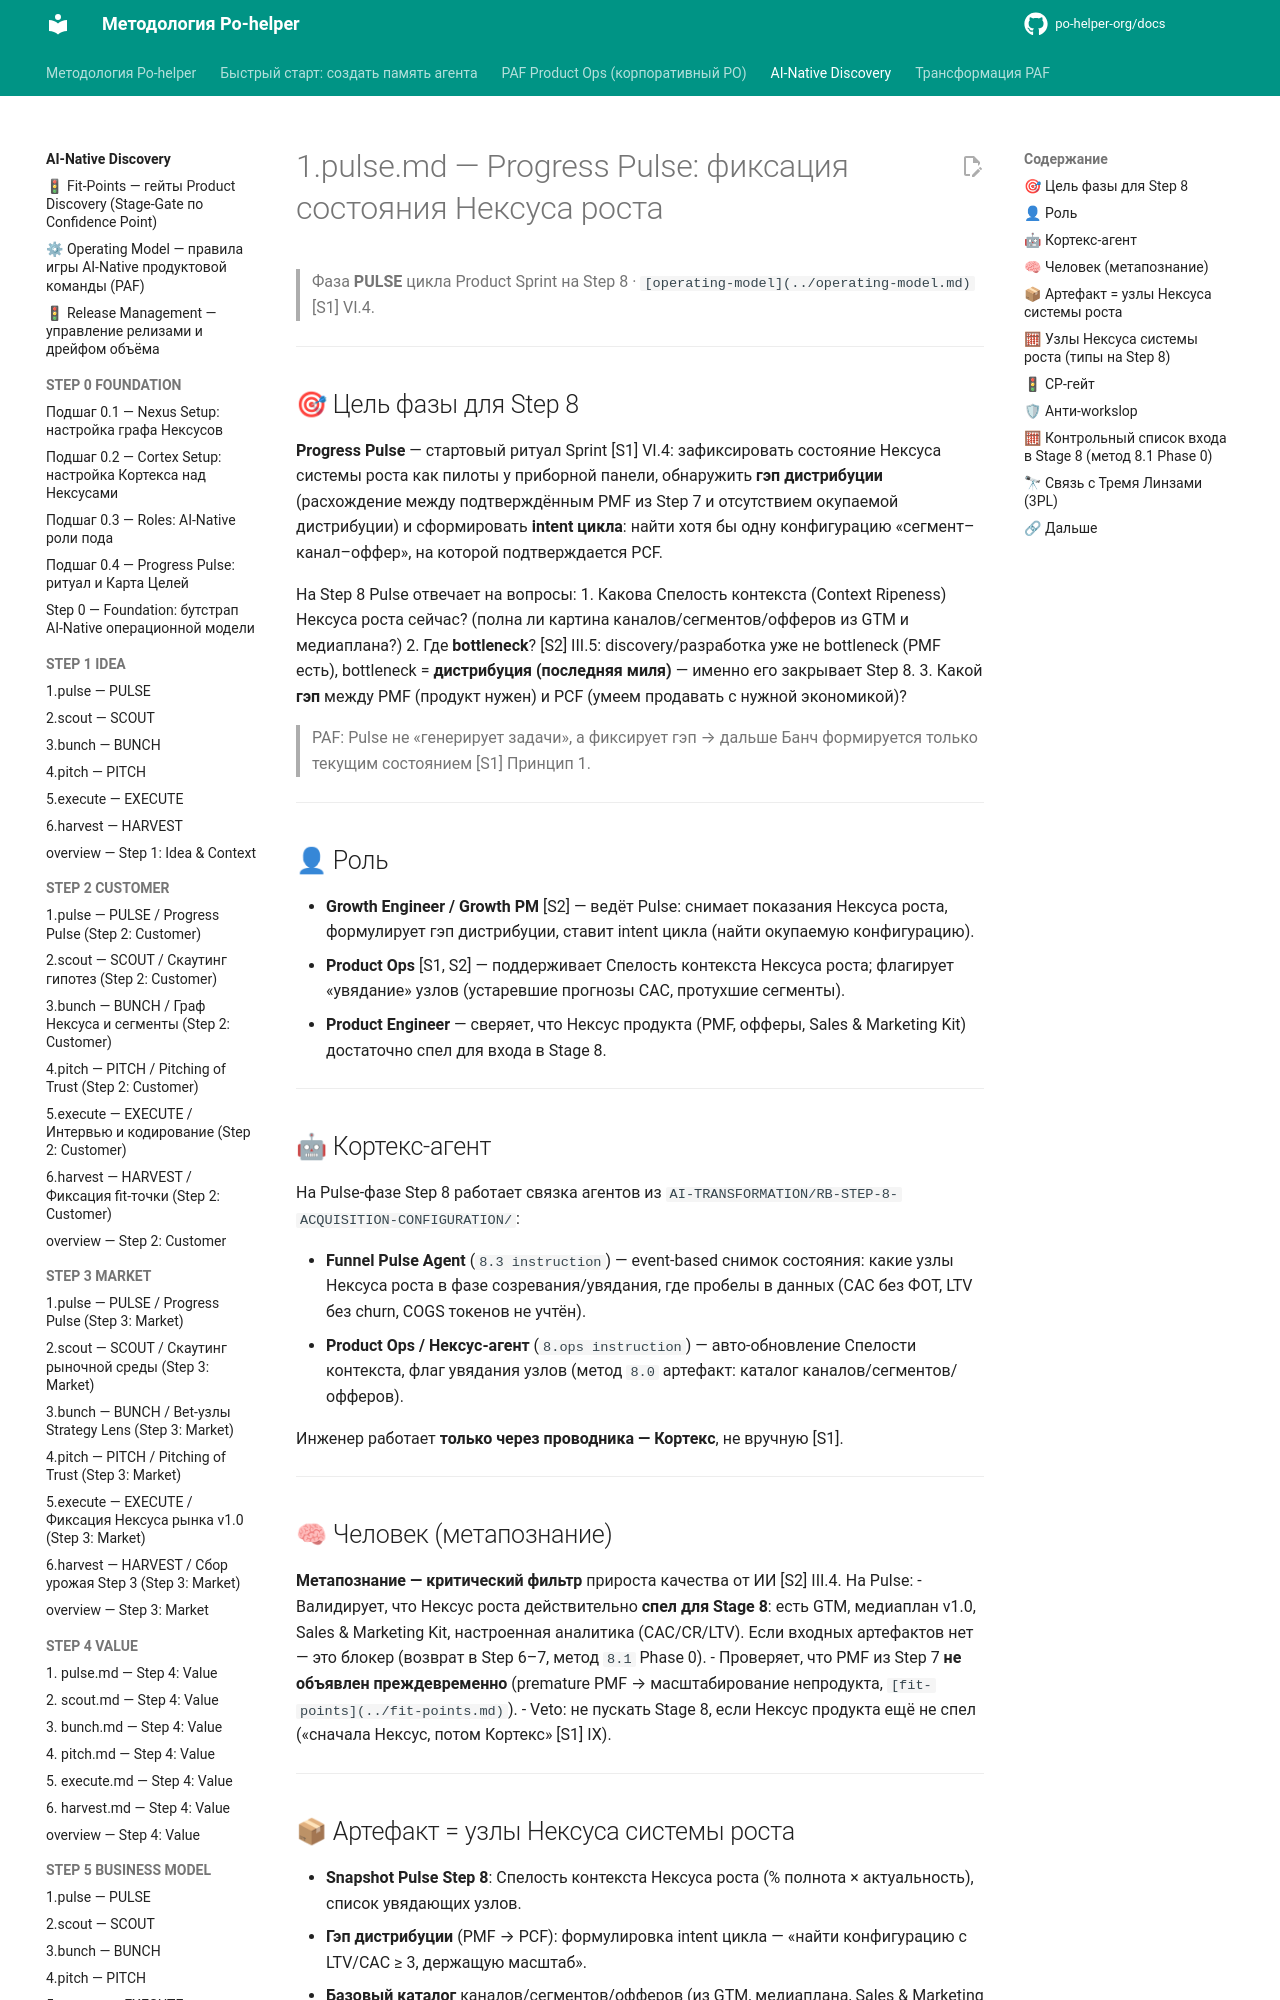

repository: po-helper-org/docs · page: ai-processes/STEP-8-ACQUISITION-PCF/1.pulse/index.html · generator: mkdocs

---
nexus: growth
node_id: aip-8-pulse
node_type: sprint-phase
paf_step: 8
sprint_phase: pulse
kind: normative
owner: Growth Engineer
confidence: 1.0
sources: ["[S1]", "[S2]", "[S3]", "[S4]", "RB-STEP-8"]
updated: 2026-06-20
ttl_days: 365
ripeness: fresh
tags: []
---

# 1.pulse.md — Progress Pulse: фиксация состояния Нексуса роста

> Фаза **PULSE** цикла Product Sprint на Step 8 · `[operating-model](../operating-model.md)` [S1] VI.4.

---

## 🎯 Цель фазы для Step 8

**Progress Pulse** — стартовый ритуал Sprint [S1] VI.4: зафиксировать состояние Нексуса системы роста как пилоты у приборной панели, обнаружить **гэп дистрибуции** (расхождение между подтверждённым PMF из Step 7 и отсутствием окупаемой дистрибуции) и сформировать **intent цикла**: найти хотя бы одну конфигурацию «сегмент–канал–оффер», на которой подтверждается PCF.

На Step 8 Pulse отвечает на вопросы:
1. Какова Спелость контекста (Context Ripeness) Нексуса роста сейчас? (полна ли картина каналов/сегментов/офферов из GTM и медиаплана?)
2. Где **bottleneck**? [S2] III.5: discovery/разработка уже не bottleneck (PMF есть), bottleneck = **дистрибуция (последняя миля)** — именно его закрывает Step 8.
3. Какой **гэп** между PMF (продукт нужен) и PCF (умеем продавать с нужной экономикой)?

> PAF: Pulse не «генерирует задачи», а фиксирует гэп → дальше Банч формируется только текущим состоянием [S1] Принцип 1.

---

## 👤 Роль

- **Growth Engineer / Growth PM** [S2] — ведёт Pulse: снимает показания Нексуса роста, формулирует гэп дистрибуции, ставит intent цикла (найти окупаемую конфигурацию).
- **Product Ops** [S1, S2] — поддерживает Спелость контекста Нексуса роста; флагирует «увядание» узлов (устаревшие прогнозы CAC, протухшие сегменты).
- **Product Engineer** — сверяет, что Нексус продукта (PMF, офферы, Sales & Marketing Kit) достаточно спел для входа в Stage 8.

---

## 🤖 Кортекс-агент

На Pulse-фазе Step 8 работает связка агентов из `AI-TRANSFORMATION/RB-STEP-8-ACQUISITION-CONFIGURATION/`:

- **Funnel Pulse Agent** (`8.3 instruction`) — event-based снимок состояния: какие узлы Нексуса роста в фазе созревания/увядания, где пробелы в данных (CAC без ФОТ, LTV без churn, COGS токенов не учтён).
- **Product Ops / Нексус-агент** (`8.ops instruction`) — авто-обновление Спелости контекста, флаг увядания узлов (метод `8.0` артефакт: каталог каналов/сегментов/офферов).

Инженер работает **только через проводника — Кортекс**, не вручную [S1].

---

## 🧠 Человек (метапознание)

**Метапознание — критический фильтр** прироста качества от ИИ [S2] III.4. На Pulse:
- Валидирует, что Нексус роста действительно **спел для Stage 8**: есть GTM, медиаплан v1.0, Sales & Marketing Kit, настроенная аналитика (CAC/CR/LTV). Если входных артефактов нет — это блокер (возврат в Step 6–7, метод `8.1` Phase 0).
- Проверяет, что PMF из Step 7 **не объявлен преждевременно** (premature PMF → масштабирование непродукта, `[fit-points](../fit-points.md)`).
- Veto: не пускать Stage 8, если Нексус продукта ещё не спел («сначала Нексус, потом Кортекс» [S1] IX).

---
